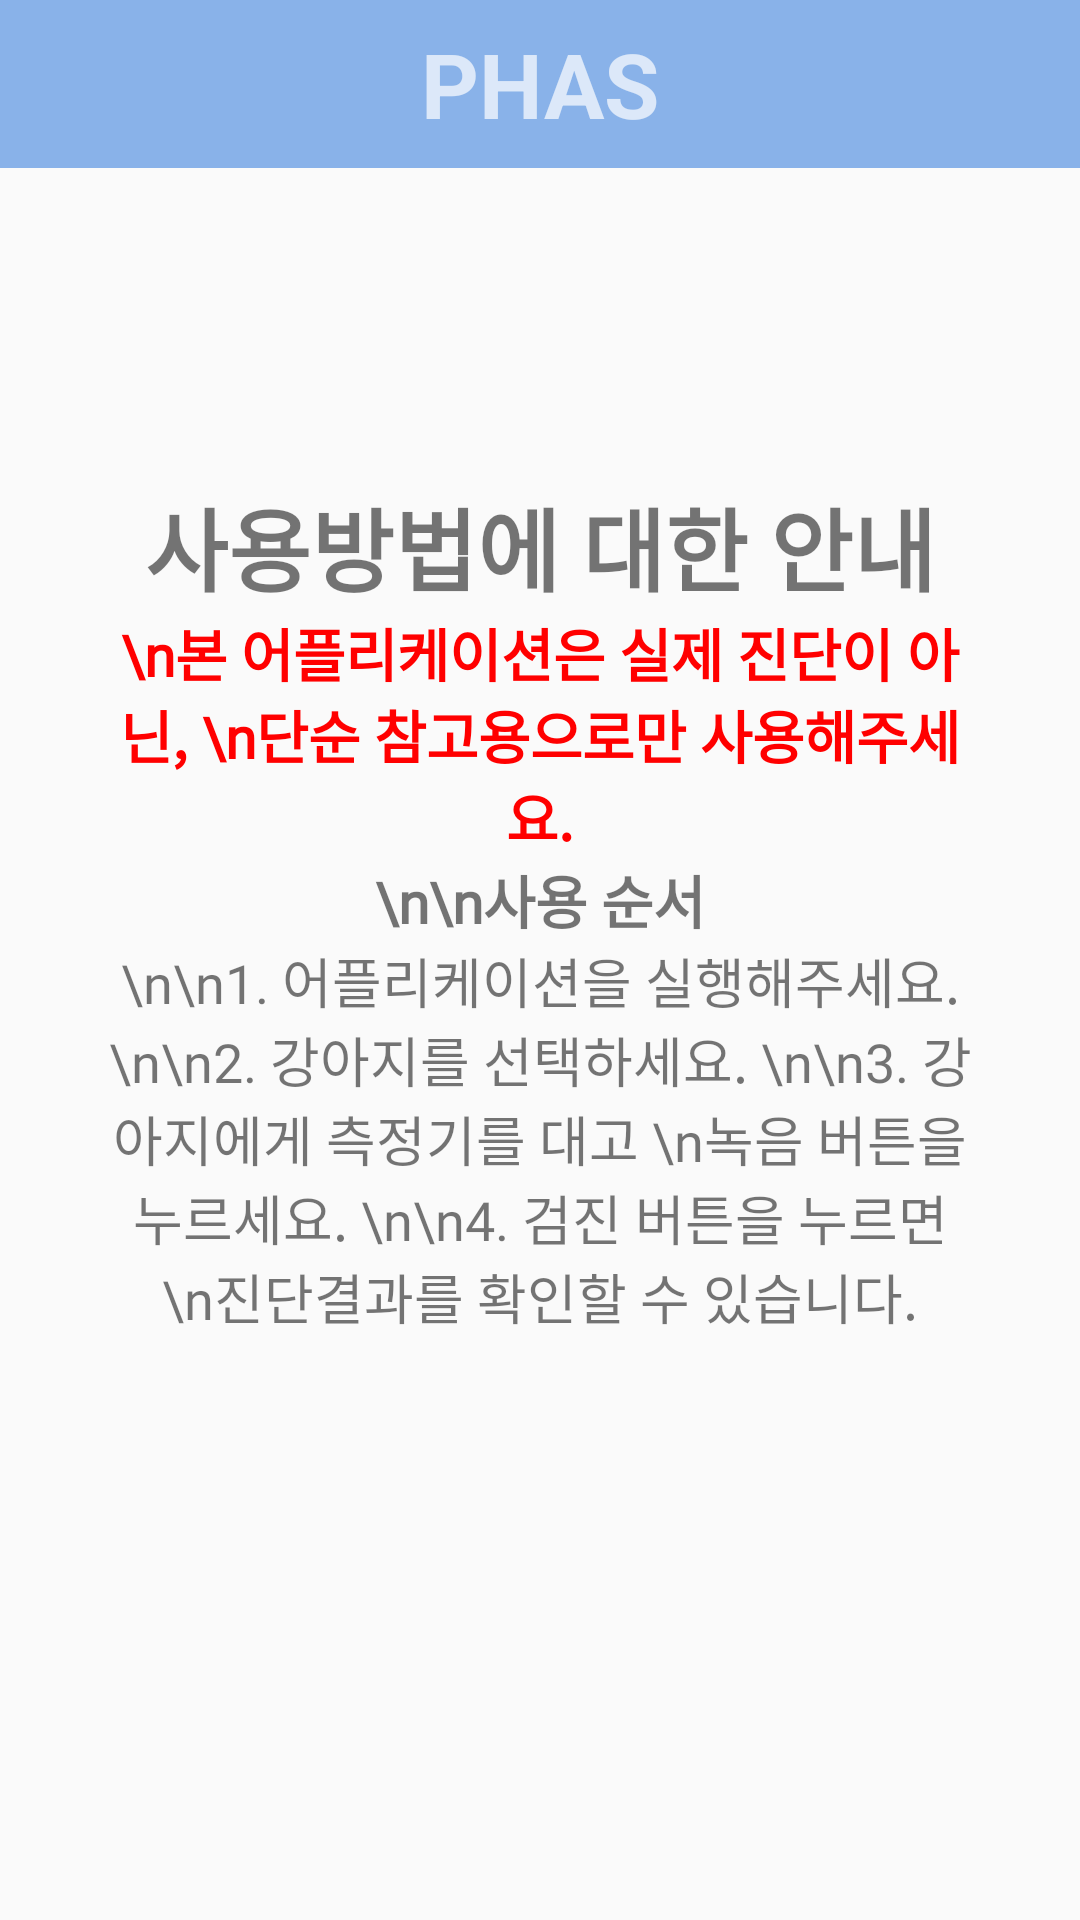

Android layout source for this screen:
<!-- AndroidManifest.xml: application theme Theme.AppCompat.Light.NoActionBar -->
<!-- res/layout/activity_caution.xml -->
<?xml version="1.0" encoding="utf-8"?>
<androidx.constraintlayout.widget.ConstraintLayout xmlns:android="http://schemas.android.com/apk/res/android"
    android:layout_width="match_parent"
    android:layout_height="match_parent"
    xmlns:app="http://schemas.android.com/apk/res-auto">

    <androidx.appcompat.widget.Toolbar
        android:id="@+id/toolbar"
        android:layout_width="match_parent"
        android:layout_height="wrap_content"
        android:layout_alignParentTop="true"
        android:background="#89B2E9"
        android:minHeight="?attr/actionBarSize"
        android:theme="@style/ThemeOverlay.AppCompat.Dark.ActionBar"
        app:layout_constraintEnd_toEndOf="parent"
        app:layout_constraintHorizontal_bias="0.0"
        app:layout_constraintStart_toStartOf="parent"
        app:layout_constraintTop_toTopOf="parent"
        app:popupTheme="@style/ThemeOverlay.AppCompat.Light"
        xmlns:android="http://schemas.android.com/apk/res/android"
        xmlns:app="http://schemas.android.com/apk/res-auto">

        <TextView
            android:layout_width="wrap_content"
            android:layout_height="wrap_content"
            android:text="PHAS"
            android:textStyle="bold"
            android:textSize="30sp"
            android:layout_gravity="center"
            android:id="@+id/toolbar_title"/>
    </androidx.appcompat.widget.Toolbar>

    <androidx.constraintlayout.widget.Guideline
        android:id="@+id/gl_left0"
        android:layout_width="match_parent"
        android:layout_height="match_parent"
        android:orientation="vertical"
        app:layout_constraintGuide_percent="0.1"/>

    <androidx.constraintlayout.widget.Guideline
        android:id="@+id/gl_right0"
        android:layout_width="match_parent"
        android:layout_height="match_parent"
        android:orientation="vertical"
        app:layout_constraintGuide_percent="0.9"/>

    <androidx.constraintlayout.widget.Guideline
        android:id="@+id/gl_top0"
        android:layout_width="match_parent"
        android:layout_height="match_parent"
        android:orientation="horizontal"
        app:layout_constraintGuide_percent="0.25"/>

    <TextView
        android:id="@+id/info"
        android:layout_width="0dp"
        android:layout_height="wrap_content"
        android:text="사용방법에 대한 안내"
        android:fontFamily="@font/maple"
        android:textStyle="bold"
        android:textSize="30sp"
        android:gravity="center"
        app:layout_constraintTop_toBottomOf="@id/toolbar"
        app:layout_constraintStart_toStartOf="@id/gl_left0"
        app:layout_constraintEnd_toEndOf="@id/gl_right0"
        app:layout_constraintTop_toTopOf="@id/gl_top0"/>

    <TextView
        android:id="@+id/warning"
        android:layout_width="0dp"
        android:layout_height="wrap_content"
        android:text="\n본 어플리케이션은 실제 진단이 아닌, \n단순 참고용으로만 사용해주세요."
        android:fontFamily="@font/maple"
        android:textStyle="bold"
        android:textSize="19sp"
        android:textColor="@color/colorRed"
        android:gravity="center"
        app:layout_constraintStart_toStartOf="@id/gl_left0"
        app:layout_constraintEnd_toEndOf="@id/gl_right0"
        app:layout_constraintTop_toBottomOf="@id/info"/>

    <TextView
        android:id="@+id/step"
        android:layout_width="0dp"
        android:layout_height="wrap_content"
        android:text="\n\n사용 순서"
        android:fontFamily="@font/maple"
        android:textStyle="bold"
        android:textSize="19sp"
        android:gravity="center"
        app:layout_constraintStart_toStartOf="@id/gl_left0"
        app:layout_constraintEnd_toEndOf="@id/gl_right0"
        app:layout_constraintTop_toBottomOf="@id/warning"/>

    <TextView
        android:layout_width="0dp"
        android:layout_height="wrap_content"
        android:text="\n\n1. 어플리케이션을 실행해주세요. \n\n2. 강아지를 선택하세요. \n\n3. 강아지에게 측정기를 대고 \n녹음 버튼을 누르세요. \n\n4. 검진 버튼을 누르면 \n진단결과를 확인할 수 있습니다."
        android:textSize="18sp"
        android:fontFamily="@font/maple"
        android:gravity="center"
        app:layout_constraintStart_toStartOf="@id/gl_left0"
        app:layout_constraintEnd_toEndOf="@id/gl_right0"
        app:layout_constraintTop_toBottomOf="@id/step"/>

</androidx.constraintlayout.widget.ConstraintLayout>
<!-- resources referenced by this layout -->
<resources>
  <color name="colorRed">#FF0000</color>
</resources>
